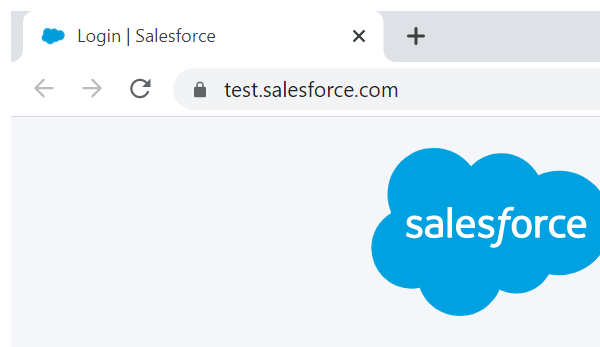
Task: Test Automation Project
Workflow: TC_PageLoadCheck

Step 1: Attach Browser 'ApplicationFrameHost.ex...' (chrome.exe)
